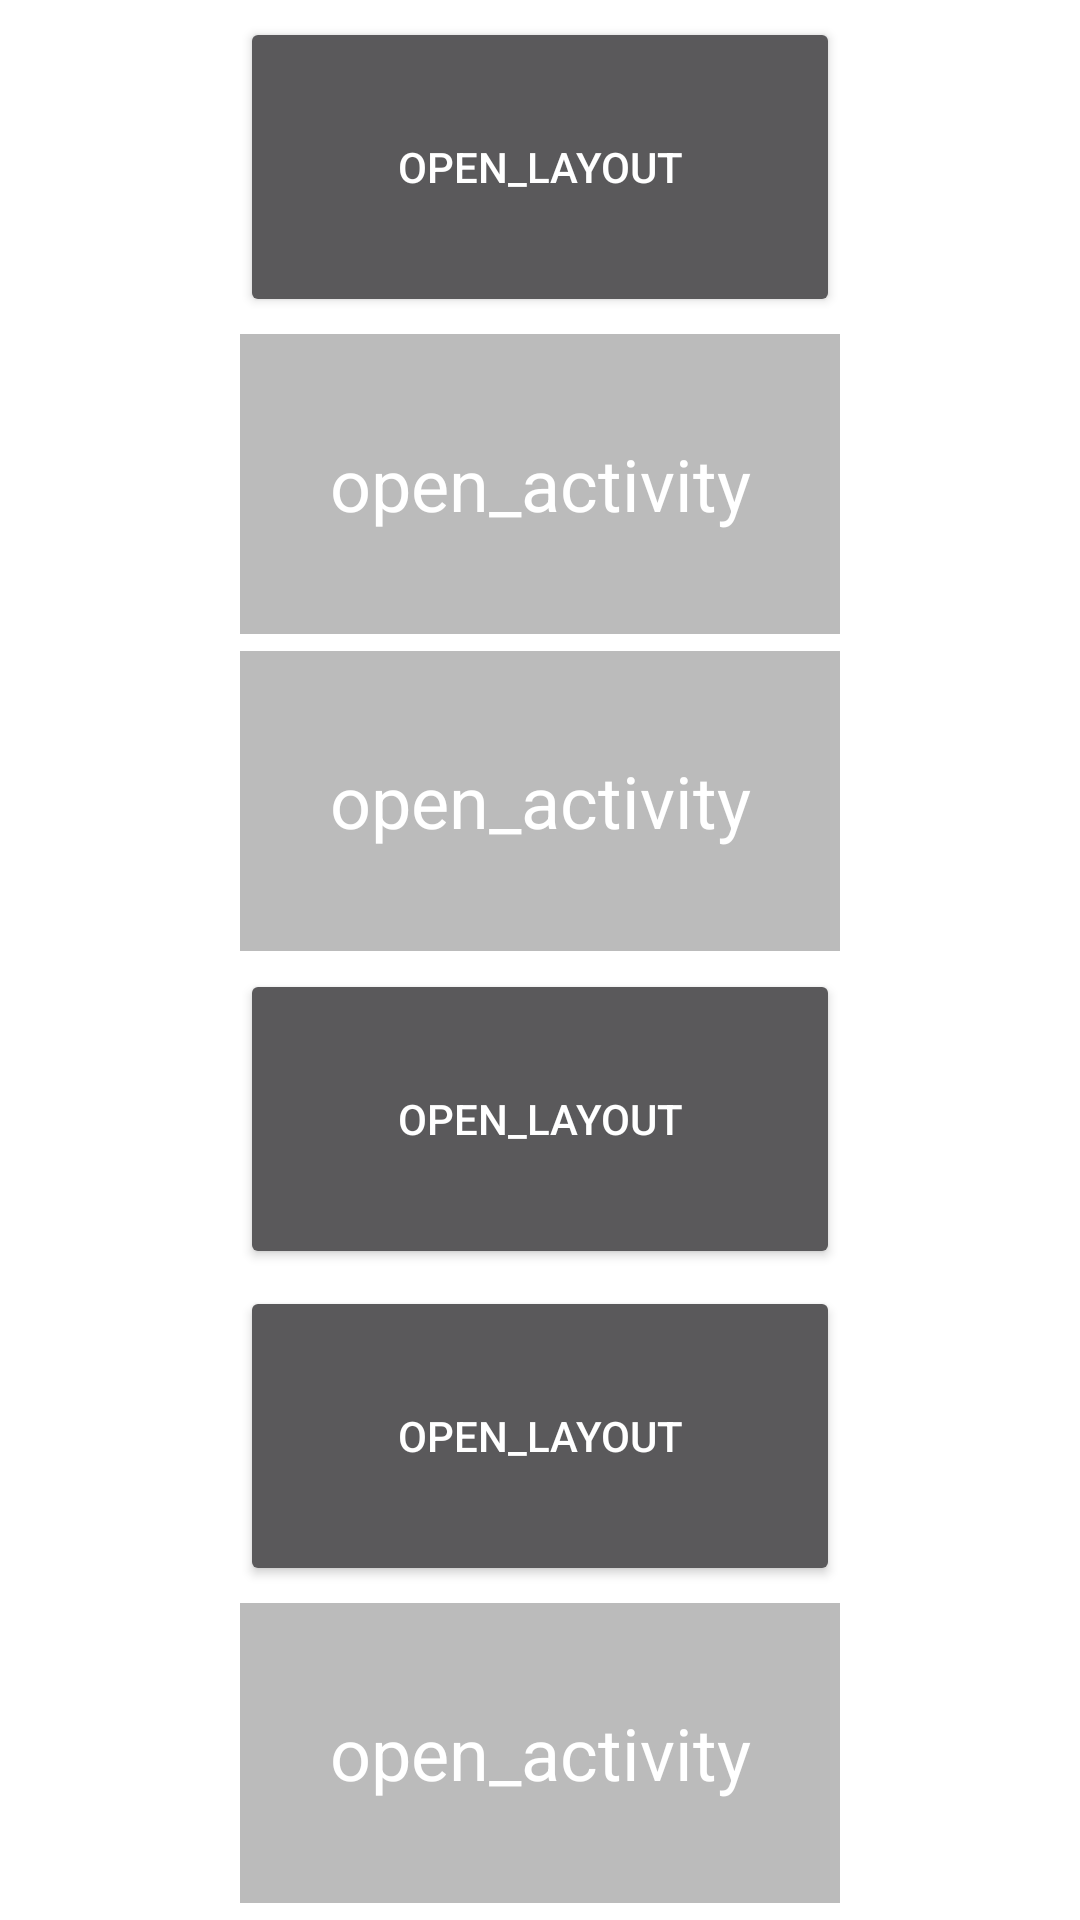

Produce the Android XML layout that renders to this screen, including the resource entries it uses.
<!-- AndroidManifest.xml: application theme Theme.AppCompat.NoActionBar -->
<!-- res/layout/scene_layout_transition_start.xml -->
<?xml version="1.0" encoding="utf-8"?>
<androidx.constraintlayout.widget.ConstraintLayout
        xmlns:android="http://schemas.android.com/apk/res/android"
        xmlns:app="http://schemas.android.com/apk/res-auto"
        android:layout_width="match_parent"
        android:layout_height="match_parent"
        android:background="#FFFFFFFF"
        >

    <Button
            android:id="@+id/open_layout_0"
            android:text="open_layout"
            android:layout_width="200dp"
            android:layout_height="100dp"
            />

    <TextView
            android:id="@+id/open_activity_0"
            android:text="open_activity"
            style="@style/EntryButtonStyle"
            android:layout_width="200dp"
            android:layout_height="100dp"
            />

    <Button
            android:id="@+id/open_layout_1"
            android:text="open_layout"
            android:layout_width="200dp"
            android:layout_height="100dp"
            />

    <TextView
            android:id="@+id/open_activity_1"
            android:text="open_activity"
            style="@style/EntryButtonStyle"
            android:layout_width="200dp"
            android:layout_height="100dp"
            />

    <Button
            android:id="@+id/open_layout_2"
            android:text="open_layout"
            android:layout_width="200dp"
            android:layout_height="100dp"
            />

    <TextView
            android:id="@+id/open_activity_2"
            android:text="open_activity"
            style="@style/EntryButtonStyle"
            android:layout_width="200dp"
            android:layout_height="100dp"
            />

    <androidx.constraintlayout.helper.widget.Flow
            android:layout_width="match_parent"
            android:layout_height="match_parent"
            app:constraint_referenced_ids="open_layout_0,open_activity_0,open_activity_1,open_layout_1,open_layout_2,open_activity_2"
            android:orientation="horizontal"
            app:flow_wrapMode="chain"
            />

</androidx.constraintlayout.widget.ConstraintLayout>
<!-- resources referenced by this layout -->
<resources>
  <style name="EntryButtonStyle">
          <item name="android:textSize">24sp</item>
          <item name="android:textColor">#FFFF</item>
          <item name="android:background">#4000</item>
          <item name="android:gravity">center</item>
          <item name="android:padding">10dp</item>
          <item name="android:layout_margin">10dp</item>
          <item name="android:layout_width">match_parent</item>
          <item name="android:layout_height">wrap_content</item>
      </style>
</resources>
